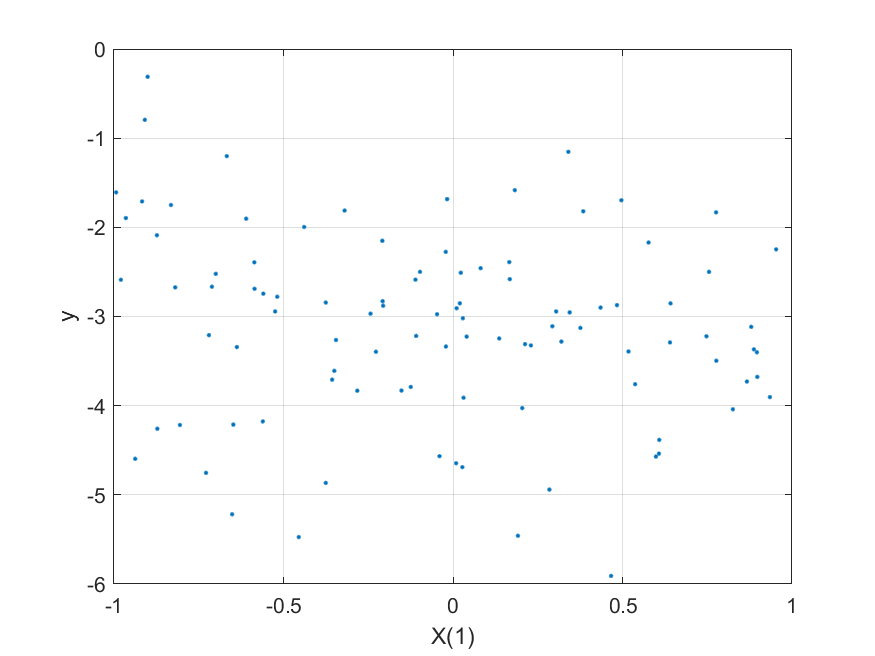

The data file committed next to this chart (first rows):
-0.4549, -0.933, -0.88869, 0.98779, 0.37185, -5.4737
0.02907, -0.3065, 0.7413, -0.2214, 0.9104, -3.02
0.7768, 0.1041, 0.9446, 0.7634, 0.2555, -3.496
-0.6514, 0.1169, -0.7661, 0.7865, 0.6383, -5.218
0.6401, -0.8664, 0.01663, -0.228, -0.6221, -3.291
-0.6376, 0.1639, 0.5111, 0.4551, 0.503, -3.343
-0.8055, -0.04829, -0.78, 0.8253, -0.5568, -4.217
-0.9374, 0.3239, -0.9323, 0.8083, -0.1671, -4.596
-0.9797, 0.5722, -0.1178, -0.8371, 0.5817, -2.588
0.9349, -0.6199, -0.7404, -0.9333, -0.2001, -3.904
0.7761, 0.923, 0.9432, 0.1448, -0.9098, -1.833
-0.9006, 0.07012, 0.8803, -0.9814, -0.5979, -0.3117
0.3404, 0.829, 0.8662, -0.6033, -0.9143, -1.153
0.9532, 0.2913, 0.9675, -0.9586, 0.2783, -2.247
-0.5595, -0.6931, 0.3861, 0.5845, -0.4965, -2.744
-0.8319, -0.8956, 0.4049, -0.6183, -0.1602, -1.75
-0.2823, -0.9699, -0.2574, 0.9042, -0.6563, -3.833
0.4664, -0.6073, -0.8718, 0.5404, 0.7689, -5.91
0.2043, 0.05543, -0.1131, 0.6331, -0.318, -4.027
-0.09726, -0.7047, 0.08597, -0.1479, -0.5897, -2.499
0.8256, -0.8537, 0.08032, -0.3996, 0.5908, -4.041
-0.9937, 0.1097, 0.5726, 0.3606, -0.9511, -1.609
0.02016, 0.9626, 0.2028, 0.717, -0.9204, -2.852
-0.7111, -0.6743, 0.894, 0.7436, 0.05964, -2.666
0.0093, -0.6868, 0.2624, 0.7941, 0.8667, -4.646
0.1364, -0.6727, 0.7577, 0.6872, 0.2044, -3.247
0.2843, -0.843, -0.7546, -0.0297, 0.2024, -4.941
-0.5861, 0.4368, 0.6271, -0.02292, 0.2877, -2.393
-0.3196, -0.1075, 0.9552, -0.8693, 0.8439, -1.812
-0.3451, 0.02024, -0.5375, -0.08604, -0.5615, -3.264
0.2299, 0.2103, 0.8255, 0.1911, 0.7698, -3.325
0.1824, 0.7661, 0.3527, -0.7798, -0.9024, -1.584
0.3759, -0.7562, 0.4501, -0.3124, 0.6241, -3.128
-0.6671, -0.4195, 0.3716, -0.4719, -0.9348, -1.202
0.3044, -0.8753, 0.5934, 0.1604, -0.1699, -2.944
0.5373, -0.7129, 0.05925, -0.1292, 0.1893, -3.759
-0.2085, -0.8641, 0.5093, -0.1698, -0.6064, -2.151
-0.2075, -0.6298, 0.007108, -0.8916, 0.5922, -2.828
0.3842, 0.5373, 0.8141, -0.4806, -0.578, -1.82
-0.5246, 0.7954, -0.7528, -0.5116, -0.6512, -2.943
0.8978, 0.03654, 0.7045, 0.4182, 0.2277, -3.678
-0.7285, 0.6893, -0.6499, 0.3177, 0.8821, -4.754
0.02303, -0.5425, 0.5283, -0.7616, 0.3231, -2.509
-0.9171, -0.1432, -0.08134, -0.7416, -0.5702, -1.709
-0.3752, -0.2634, 0.2121, -0.8441, 0.8272, -2.844
-0.3565, 0.3921, -0.2719, 0.4705, -0.2396, -3.708
0.8966, 0.8888, -0.1961, 0.1123, -0.93, -3.402
-0.5853, -0.5642, 0.4602, 0.6687, -0.5453, -2.689
-0.02132, 0.506, 0.9103, -0.7877, 0.8138, -2.275
-0.1106, 0.03968, 0.7576, -0.4869, 0.738, -2.587
0.6417, 0.5202, 0.2195, -0.8918, 0.1649, -2.853
-0.965, 0.7617, 0.9355, 0.3131, 0.1216, -1.896
0.577, -0.525, 0.2683, -0.4451, -0.9978, -2.171
0.08158, 0.8794, 0.5545, 0.4183, -0.7463, -2.458
-0.9091, -0.9457, 0.797, -0.7394, -0.5707, -0.7944
0.0277, 0.123, -0.5469, 0.048, 0.6536, -4.689
-0.1087, 0.7809, -0.7975, -0.9082, -0.2248, -3.218
-0.01727, -0.666, 0.6565, -0.7974, -0.3639, -1.684
0.3198, -0.1495, -0.1511, -0.06213, -0.4764, -3.281
0.01074, -0.3462, 0.4542, 0.4213, -0.4069, -2.908
0.4837, 0.1352, 0.8735, 0.2027, -0.1436, -2.873
... 39 more rows
